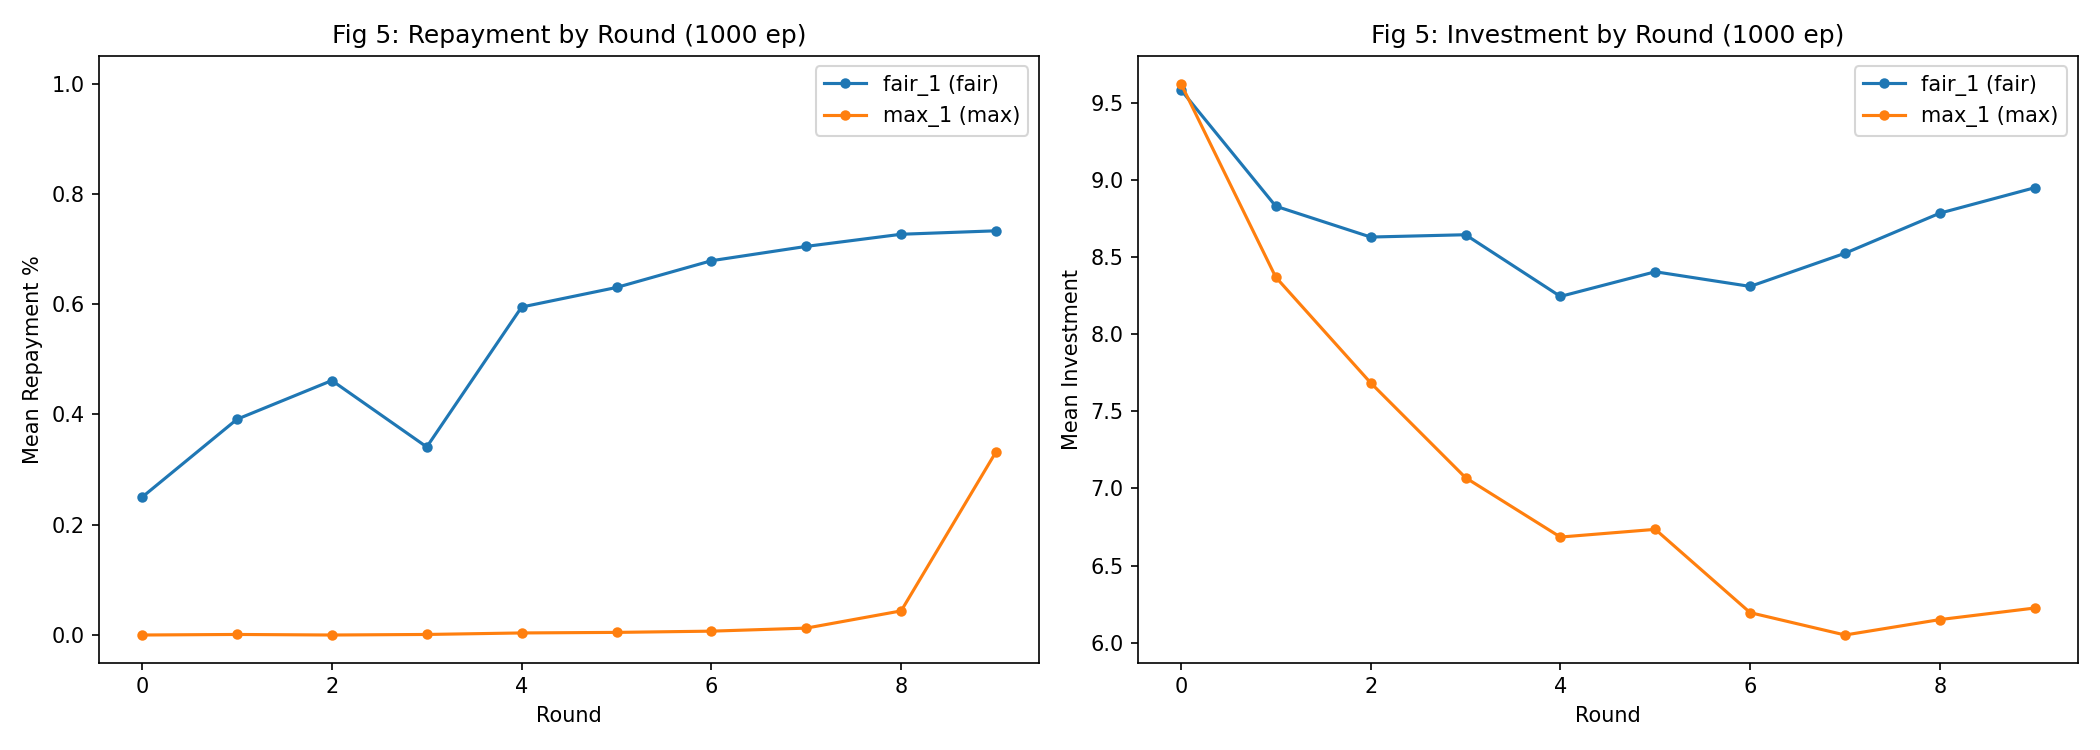

Data behind this chart, as committed beside it:
timestep, agent_name, agent_type, world_mode, observation_depth, investor_wealth, investment_desired, investment, investment_multiplied, repayment, repayment_pct, investor_reward, agent_reward, investor_cumulative, agent_cumulative, episode
0, fair_1, fair, 1, 4, 38.75, 5.0, 5.0, 15.0, 3.75, 0.25, -1.25, 11.25, -1.25, 11.25, 0
0, max_1, max, 1, 4, 28.75, 10.0, 10.0, 30.0, 0.0, 0.0, -10.0, 30.0, -11.25, 30.0, 0
1, fair_1, fair, 1, 4, 28.75, 0.0, 0.0, 0.0, 0.0, 0.25, 0.0, 0.0, -11.25, 11.25, 0
1, max_1, max, 1, 4, 23.75, 5.0, 5.0, 15.0, 0.0, 0.0, -5.0, 15.0, -16.25, 45.0, 0
2, fair_1, fair, 1, 4, 33.75, 5.0, 5.0, 15.0, 15.0, 1.0, 10.0, 0.0, -6.25, 11.25, 0
2, max_1, max, 1, 4, 33.75, 0.0, 0.0, 0.0, 0.0, 0.0, 0.0, 0.0, -6.25, 45.0, 0
3, fair_1, fair, 1, 4, 46.25, 10.0, 10.0, 30.0, 22.5, 0.75, 12.5, 7.5, 6.25, 18.75, 0
3, max_1, max, 1, 4, 41.25, 5.0, 5.0, 15.0, 0.0, 0.0, -5.0, 15.0, 1.25, 60.0, 0
4, fair_1, fair, 1, 4, 46.25, 10.0, 10.0, 30.0, 15.0, 0.5, 5.0, 15.0, 6.25, 33.75, 0
4, max_1, max, 1, 4, 41.25, 5.0, 5.0, 15.0, 0.0, 0.0, -5.0, 15.0, 1.25, 75.0, 0
5, fair_1, fair, 1, 4, 66.25, 20.0, 20.0, 60.0, 45.0, 0.75, 25.0, 15.0, 26.25, 48.75, 0
5, max_1, max, 1, 4, 61.25, 5.0, 5.0, 15.0, 0.0, 0.0, -5.0, 15.0, 21.25, 90.0, 0
6, fair_1, fair, 1, 4, 80.0, 15.0, 15.0, 45.0, 33.75, 0.75, 18.75, 11.25, 40.0, 60.0, 0
6, max_1, max, 1, 4, 75.0, 5.0, 5.0, 15.0, 0.0, 0.0, -5.0, 15.0, 35.0, 105.0, 0
7, fair_1, fair, 1, 4, 93.75, 15.0, 15.0, 45.0, 33.75, 0.75, 18.75, 11.25, 53.75, 71.25, 0
7, max_1, max, 1, 4, 93.75, 0.0, 0.0, 0.0, 0.0, 0.0, 0.0, 0.0, 53.75, 105.0, 0
8, fair_1, fair, 1, 4, 112.5, 15.0, 15.0, 45.0, 33.75, 0.75, 18.75, 11.25, 72.5, 82.5, 0
8, max_1, max, 1, 4, 112.5, 0.0, 0.0, 0.0, 0.0, 0.0, 0.0, 0.0, 72.5, 105.0, 0
9, fair_1, fair, 1, 4, 137.5, 20.0, 20.0, 60.0, 45.0, 0.75, 25.0, 15.0, 97.5, 97.5, 0
9, max_1, max, 1, 4, 132.5, 5.0, 5.0, 15.0, 0.0, 0.0, -5.0, 15.0, 92.5, 120.0, 0
0, fair_1, fair, 1, 4, 38.75, 5.0, 5.0, 15.0, 3.75, 0.25, -1.25, 11.25, -1.25, 11.25, 1
0, max_1, max, 1, 4, 33.75, 5.0, 5.0, 15.0, 0.0, 0.0, -5.0, 15.0, -6.25, 15.0, 1
1, fair_1, fair, 1, 4, 43.75, 5.0, 5.0, 15.0, 15.0, 1.0, 10.0, 0.0, 3.75, 11.25, 1
1, max_1, max, 1, 4, 38.75, 5.0, 5.0, 15.0, 0.0, 0.0, -5.0, 15.0, -1.25, 30.0, 1
2, fair_1, fair, 1, 4, 45.0, 5.0, 5.0, 15.0, 11.25, 0.75, 6.25, 3.75, 5.0, 15.0, 1
2, max_1, max, 1, 4, 30.0, 15.0, 15.0, 45.0, 0.0, 0.0, -15.0, 45.0, -10.0, 75.0, 1
3, fair_1, fair, 1, 4, 55.0, 20.0, 20.0, 60.0, 45.0, 0.75, 25.0, 15.0, 15.0, 30.0, 1
3, max_1, max, 1, 4, 55.0, 0.0, 0.0, 0.0, 0.0, 0.0, 0.0, 0.0, 15.0, 75.0, 1
4, fair_1, fair, 1, 4, 40.0, 15.0, 15.0, 45.0, 0.0, 0.0, -15.0, 45.0, 0.0, 75.0, 1
4, max_1, max, 1, 4, 30.0, 10.0, 10.0, 30.0, 0.0, 0.0, -10.0, 30.0, -10.0, 105.0, 1
5, fair_1, fair, 1, 4, 27.5, 10.0, 10.0, 30.0, 7.5, 0.25, -2.5, 22.5, -12.5, 97.5, 1
5, max_1, max, 1, 4, 17.5, 10.0, 10.0, 30.0, 0.0, 0.0, -10.0, 30.0, -22.5, 135.0, 1
6, fair_1, fair, 1, 4, 23.75, 5.0, 5.0, 15.0, 11.25, 0.75, 6.25, 3.75, -16.25, 101.2, 1
6, max_1, max, 1, 4, 8.75, 15.0, 15.0, 45.0, 0.0, 0.0, -15.0, 45.0, -31.25, 180.0, 1
7, fair_1, fair, 1, 4, 15.0, 5.0, 5.0, 15.0, 11.25, 0.75, 6.25, 3.75, -25.0, 105.0, 1
7, max_1, max, 1, 4, 5.0, 10.0, 10.0, 30.0, 0.0, 0.0, -10.0, 30.0, -35.0, 210.0, 1
8, fair_1, fair, 1, 4, 17.5, 10.0, 10.0, 30.0, 22.5, 0.75, 12.5, 7.5, -22.5, 112.5, 1
8, max_1, max, 1, 4, 7.5, 10.0, 10.0, 30.0, 0.0, 0.0, -10.0, 30.0, -32.5, 240.0, 1
9, fair_1, fair, 1, 4, 20.0, 10.0, 10.0, 30.0, 22.5, 0.75, 12.5, 7.5, -20.0, 120.0, 1
9, max_1, max, 1, 4, 10.0, 10.0, 10.0, 30.0, 0.0, 0.0, -10.0, 30.0, -30.0, 270.0, 1
0, fair_1, fair, 1, 4, 36.25, 15.0, 15.0, 45.0, 11.25, 0.25, -3.75, 33.75, -3.75, 33.75, 2
0, max_1, max, 1, 4, 36.25, 0.0, 0.0, 0.0, 0.0, 0.0, 0.0, 0.0, -3.75, 0.0, 2
1, fair_1, fair, 1, 4, 33.75, 10.0, 10.0, 30.0, 7.5, 0.25, -2.5, 22.5, -6.25, 56.25, 2
1, max_1, max, 1, 4, 23.75, 10.0, 10.0, 30.0, 0.0, 0.0, -10.0, 30.0, -16.25, 30.0, 2
2, fair_1, fair, 1, 4, 28.75, 10.0, 10.0, 30.0, 15.0, 0.5, 5.0, 15.0, -11.25, 71.25, 2
2, max_1, max, 1, 4, 8.75, 20.0, 20.0, 60.0, 0.0, 0.0, -20.0, 60.0, -31.25, 90.0, 2
3, fair_1, fair, 1, 4, 7.5, 5.0, 5.0, 15.0, 3.75, 0.25, -1.25, 11.25, -32.5, 82.5, 2
3, max_1, max, 1, 4, 2.5, 5.0, 5.0, 15.0, 0.0, 0.0, -5.0, 15.0, -37.5, 105.0, 2
4, fair_1, fair, 1, 4, 15.0, 10.0, 10.0, 30.0, 22.5, 0.75, 12.5, 7.5, -25.0, 90.0, 2
4, max_1, max, 1, 4, 15.0, 0.0, 0.0, 0.0, 0.0, 0.0, 0.0, 0.0, -25.0, 105.0, 2
5, fair_1, fair, 1, 4, 12.5, 10.0, 10.0, 30.0, 7.5, 0.25, -2.5, 22.5, -27.5, 112.5, 2
5, max_1, max, 1, 4, 7.5, 5.0, 5.0, 15.0, 0.0, 0.0, -5.0, 15.0, -32.5, 120.0, 2
6, fair_1, fair, 1, 4, 12.5, 10.0, 10.0, 30.0, 15.0, 0.5, 5.0, 15.0, -27.5, 127.5, 2
6, max_1, max, 1, 4, 12.5, 0.0, 0.0, 0.0, 0.0, 0.0, 0.0, 0.0, -27.5, 120.0, 2
7, fair_1, fair, 1, 4, 31.25, 15.0, 15.0, 45.0, 33.75, 0.75, 18.75, 11.25, -8.75, 138.8, 2
7, max_1, max, 1, 4, 11.25, 20.0, 20.0, 60.0, 0.0, 0.0, -20.0, 60.0, -28.75, 180.0, 2
8, fair_1, fair, 1, 4, 23.75, 10.0, 10.0, 30.0, 22.5, 0.75, 12.5, 7.5, -16.25, 146.2, 2
8, max_1, max, 1, 4, 8.75, 15.0, 15.0, 45.0, 0.0, 0.0, -15.0, 45.0, -31.25, 225.0, 2
9, fair_1, fair, 1, 4, 21.25, 10.0, 10.0, 30.0, 22.5, 0.75, 12.5, 7.5, -18.75, 153.8, 2
9, max_1, max, 1, 4, 16.25, 5.0, 5.0, 15.0, 0.0, 0.0, -5.0, 15.0, -23.75, 240.0, 2
... 19,940 more rows
